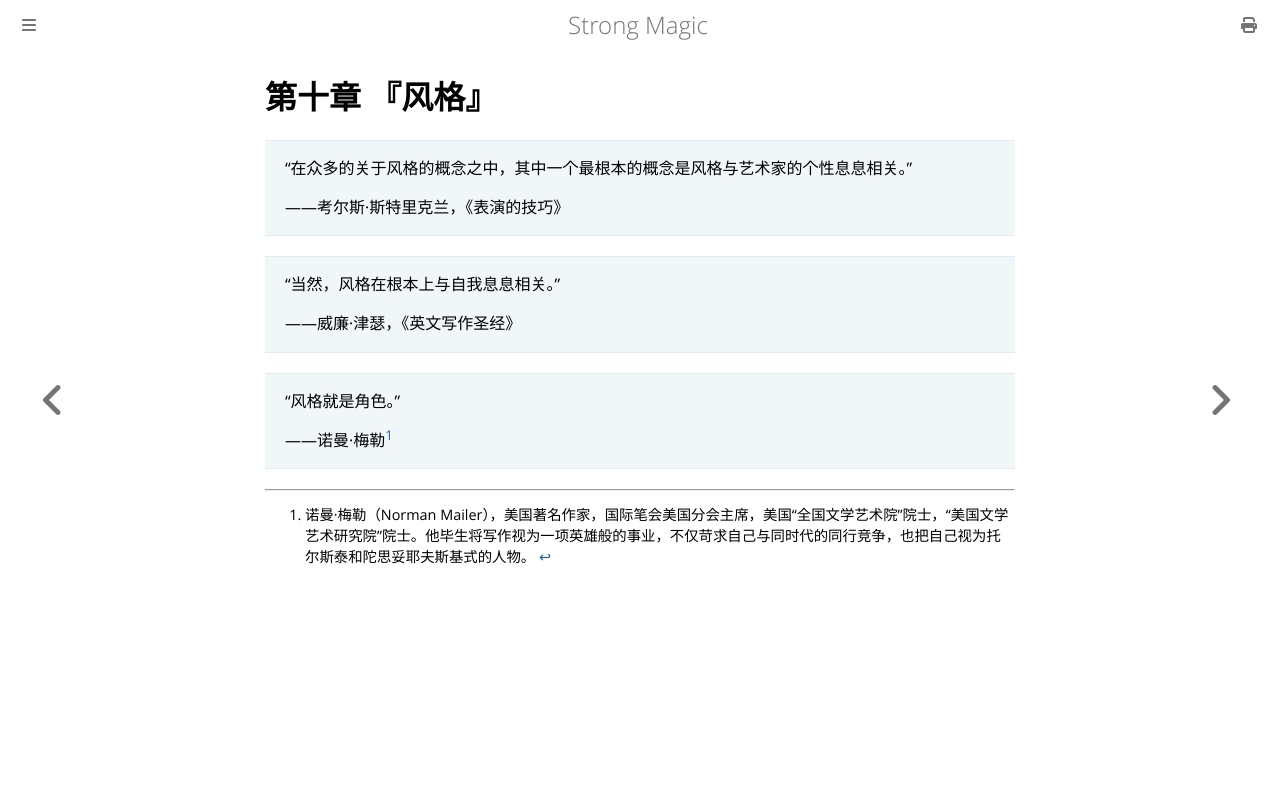

repository: ZJY0516/strong-magic · page: style/index.html · generator: mdbook

# 第十章 『风格』

> “在众多的关于风格的概念之中，其中一个最根本的概念是风格与艺术家的个性息息相关。”
>
> ——考尔斯·斯特里克兰，《表演的技巧》

> “当然，风格在根本上与自我息息相关。”
>
> ——威廉·津瑟，《英文写作圣经》

> “风格就是角色。”
>
> ——诺曼·梅勒[^1]

[^1]: 诺曼·梅勒（Norman Mailer），美国著名作家，国际笔会美国分会主席，美国“全国文学艺术院”院士，“美国文学艺术研究院”院士。他毕生将写作视为一项英雄般的事业，不仅苛求自己与同时代的同行竞争，也把自己视为托尔斯泰和陀思妥耶夫斯基式的人物。
